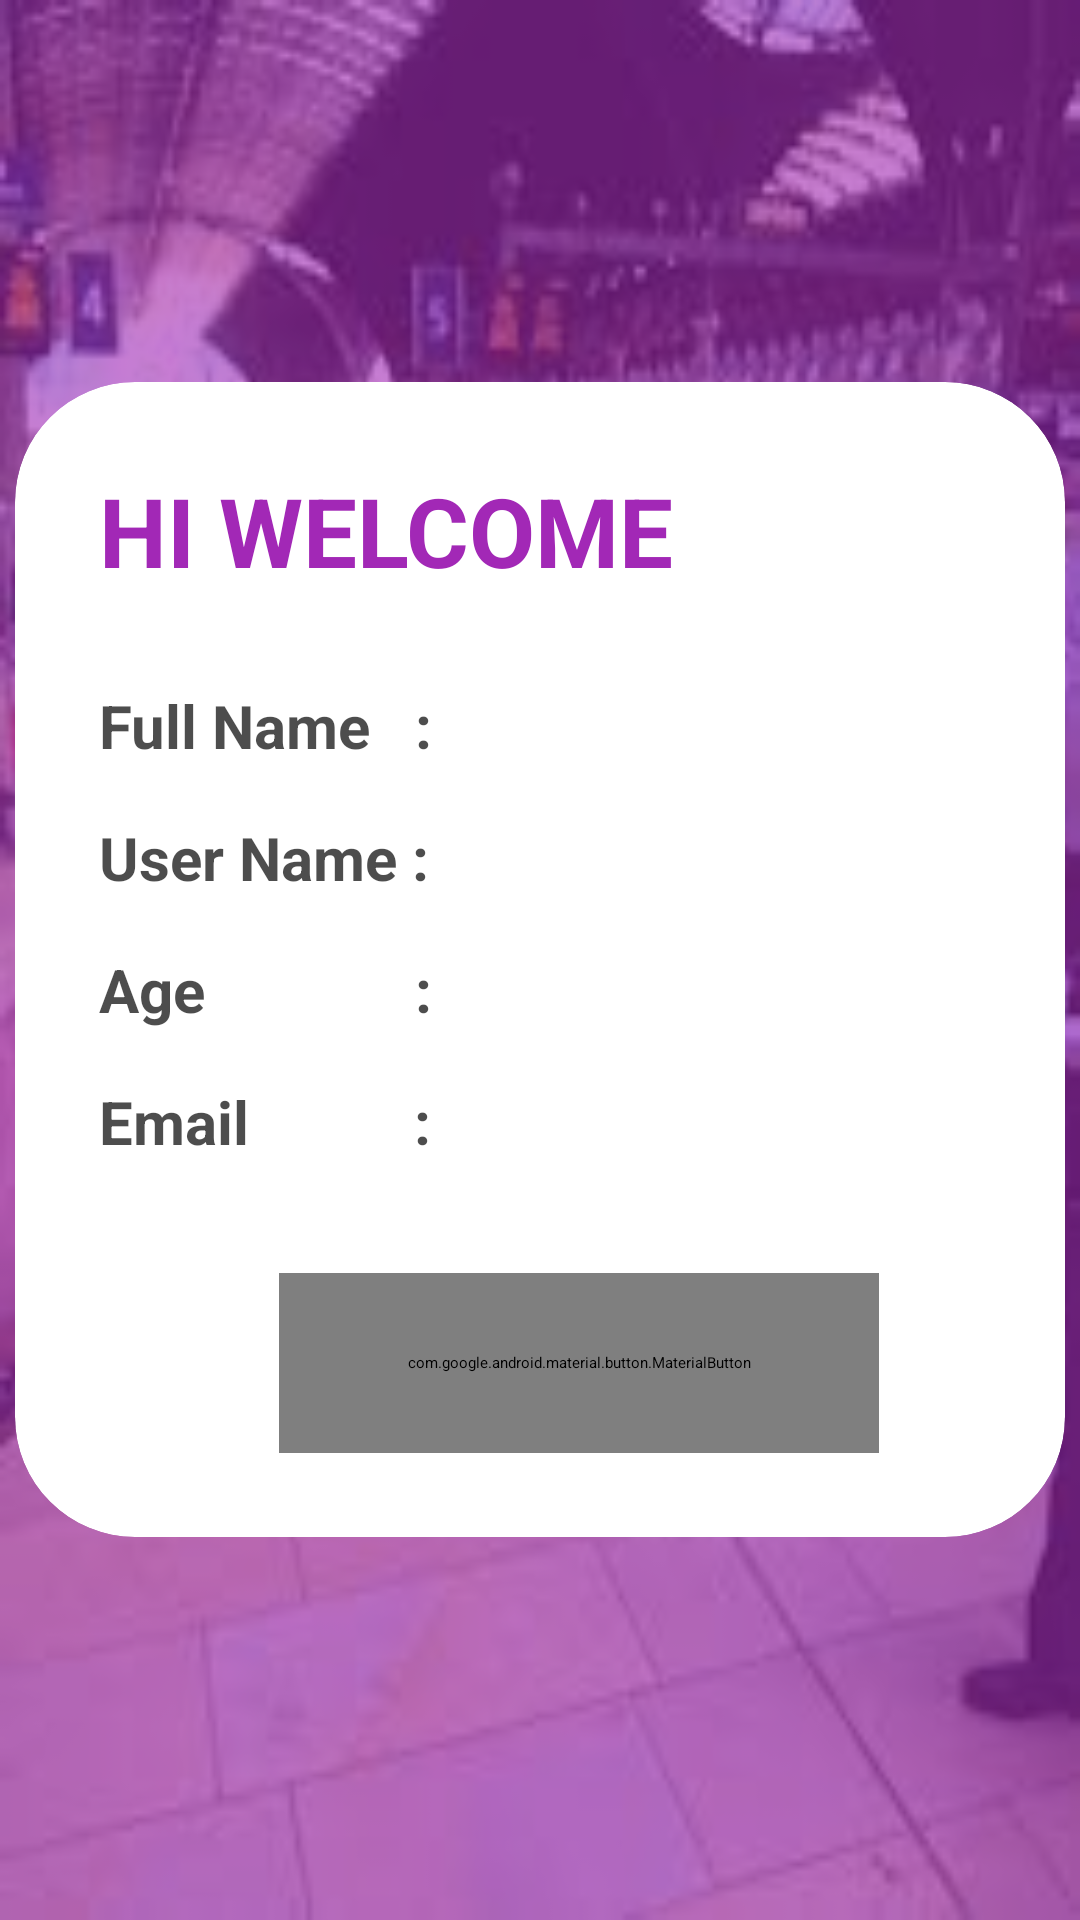

Here is an Android app screen rendered from its layout file. Give the layout XML and the strings, colors and styles it references.
<!-- AndroidManifest.xml: application theme Theme.MyApplication -->
<!-- res/layout/activity_useraccount.xml -->
<?xml version="1.0" encoding="utf-8"?>
<RelativeLayout xmlns:android="http://schemas.android.com/apk/res/android"
    xmlns:app="http://schemas.android.com/apk/res-auto"
    xmlns:tools="http://schemas.android.com/tools"
    android:layout_width="match_parent"
    android:layout_height="match_parent"
    android:background="@drawable/images"
    tools:context=".LoginActivity">

    <RelativeLayout
        android:layout_width="match_parent"
        android:layout_height="match_parent"
        android:background="@color/my_primary"
        android:alpha="0.6"/>

    <androidx.cardview.widget.CardView
        android:layout_width="350dp"
        android:layout_height="wrap_content"
        android:layout_centerInParent="true"
        app:cardCornerRadius="40dp"
        app:cardBackgroundColor="@color/white"

       >

        <LinearLayout
            android:layout_width="match_parent"
            android:layout_height="wrap_content"
            android:orientation="vertical"
            android:padding="28dp">

            <TextView
                android:layout_width="wrap_content"
                android:layout_height="wrap_content"
                android:text="HI WELCOME"
                android:textColor="@color/my_primary"
                android:textSize="32sp"
                android:textStyle="bold" />


            <View
                android:layout_width="match_parent"
                android:layout_height="30dp" />

            <TextView
                android:layout_width="wrap_content"
                android:layout_height="wrap_content"
                android:alpha="0.7"
                android:layout_marginBottom="10dp"
                android:text="Full Name   :"
                android:textSize="20dp"
                android:textStyle="bold"
                android:id="@+id/userProfileFullName"
                />
            <TextView
                android:layout_width="match_parent"
                android:layout_height="wrap_content"
                android:inputType="text"
                android:id="@+id/fullNameTextVew"
                />

            <TextView
                android:layout_width="wrap_content"
                android:layout_height="wrap_content"
                android:alpha="0.7"
                android:layout_marginBottom="10dp"
                android:text="User Name :"
                android:textSize="20dp"
                android:textStyle="bold"
                android:id="@+id/userProfileUsername"/>
            <TextView
                android:layout_width="match_parent"
                android:layout_height="wrap_content"
                android:inputType="text"
                android:id="@+id/userNameTextView"
                />


            <TextView
                android:layout_width="wrap_content"
                android:layout_height="wrap_content"
                android:layout_marginBottom="10dp"
                android:alpha="0.7"
                android:text="Age              :"
                android:textSize="20dp"
                android:textStyle="bold"
                android:id="@+id/userProfileAge"/>


            <TextView
                android:layout_width="match_parent"
                android:layout_height="wrap_content"
                android:inputType="text"
                android:id="@+id/ageTextView"
                />
            <TextView
                android:layout_width="wrap_content"
                android:layout_height="wrap_content"
                android:layout_marginBottom="10dp"
                android:alpha="0.7"
                android:text="Email           :"
                android:textSize="20dp"
                android:textStyle="bold"
                android:id="@+id/userProfileEmail"/>

            <TextView
                android:layout_width="match_parent"
                android:layout_height="wrap_content"
                android:inputType="text"
                android:id="@+id/emailTextView"
                />
            <RelativeLayout
                android:layout_width="match_parent"
                android:layout_height="wrap_content">


            </RelativeLayout>

            <View
                android:layout_width="wrap_content"
                android:layout_height="10dp" />


            <View
                android:layout_width="wrap_content"
                android:layout_height="10dp" />
            <com.google.android.material.button.MaterialButton
                android:layout_width="200dp"
                android:layout_marginLeft="60dp"
                android:layout_height="60dp"
                android:text="DEACTIVATE"
                android:id="@+id/deactivateBtn"
                app:cornerRadius="32dp">

            </com.google.android.material.button.MaterialButton>
        </LinearLayout>

</androidx.cardview.widget.CardView>

    </RelativeLayout>
<!-- resources referenced by this layout -->
<resources>
  <color name="my_primary">#A228B6</color>
  <color name="white">#FFFFFFFF</color>
  <!-- drawable images: jpg bitmap (drawable, 10306 bytes) -->
</resources>
